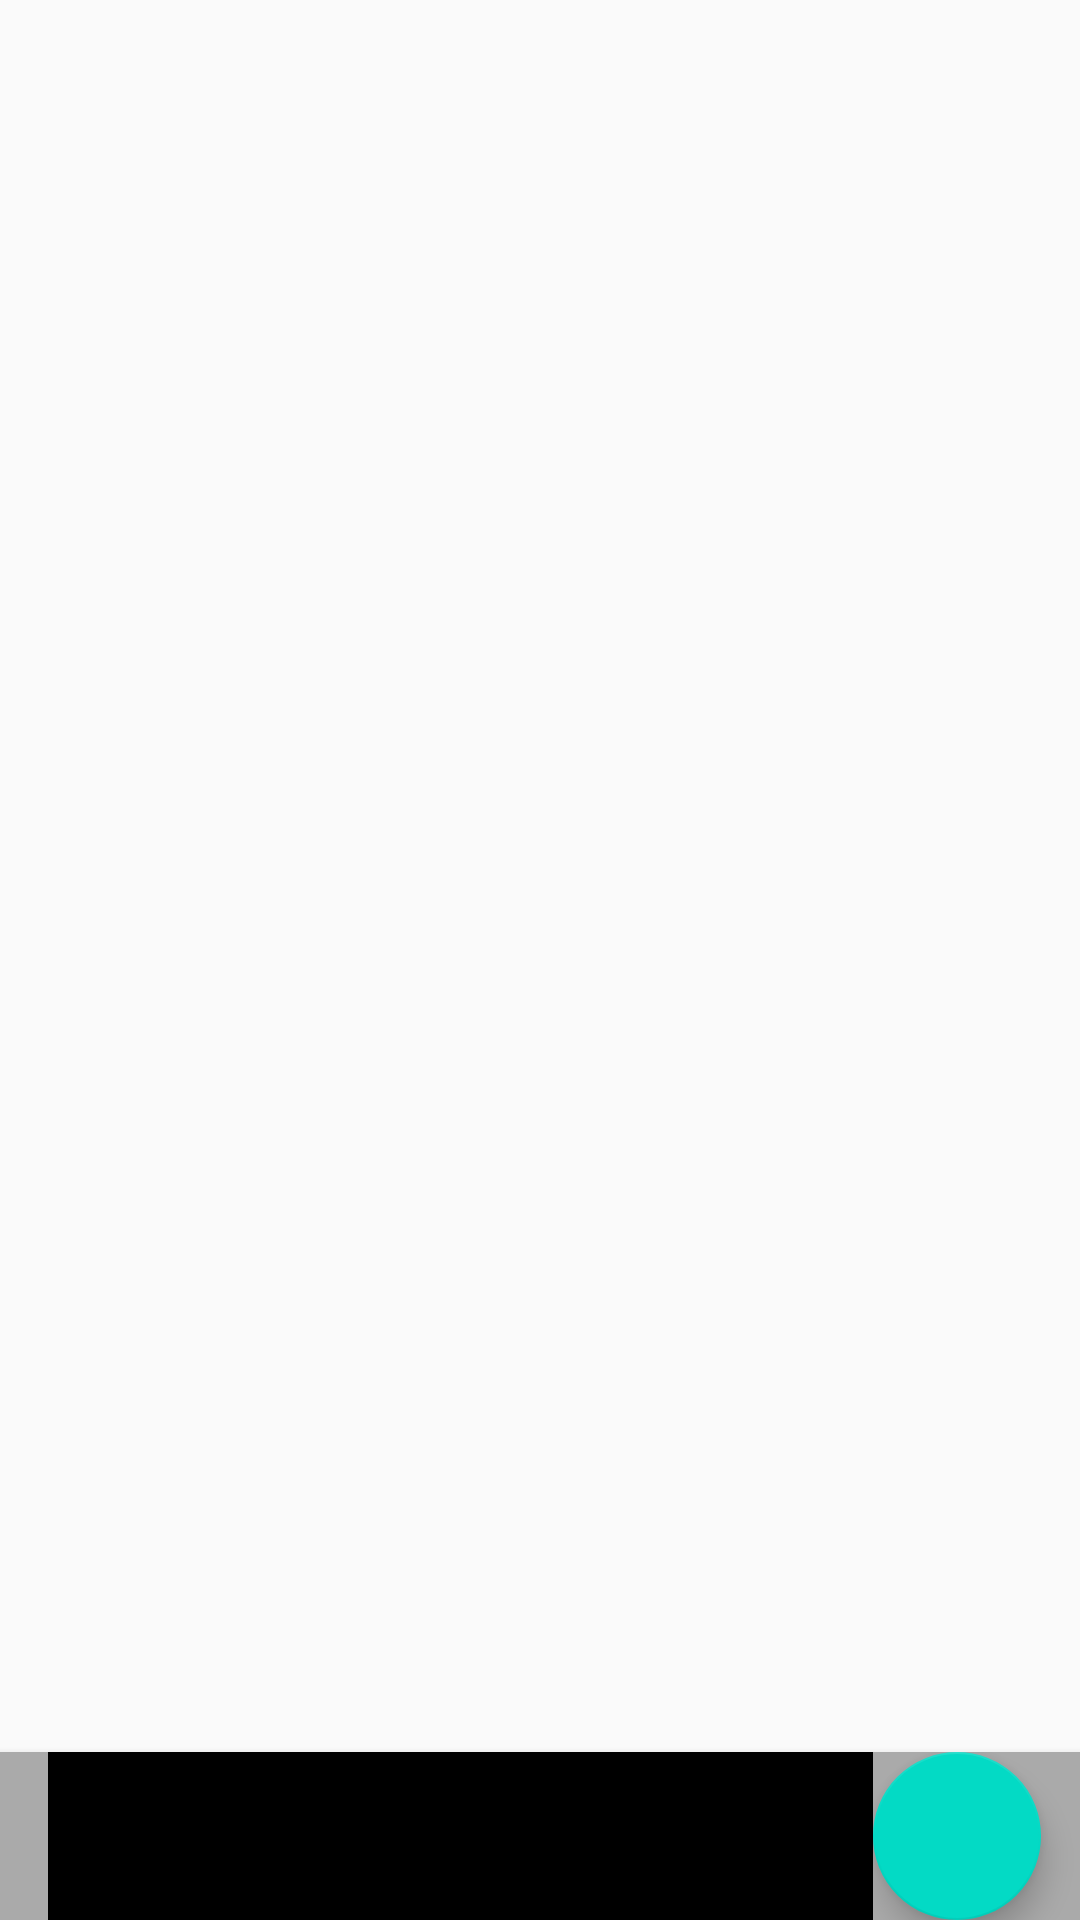

Android layout source for this screen:
<!-- AndroidManifest.xml: application theme AppTheme -->
<!-- res/layout/activity_choose_city.xml -->
<?xml version="1.0" encoding="utf-8"?>
<RelativeLayout xmlns:android="http://schemas.android.com/apk/res/android"
    xmlns:app="http://schemas.android.com/apk/res-auto"
    xmlns:tools="http://schemas.android.com/tools"
    android:layout_width="match_parent"
    android:layout_height="match_parent">
    <android.support.v7.widget.Toolbar
        android:id="@+id/my_toolbar"
        android:layout_width="match_parent"
        android:layout_height="?attr/actionBarSize"
        android:layout_alignParentBottom="true"
        android:background="?attr/colorPrimary"
        android:elevation="4dp"
        android:theme="@style/ThemeOverlay.AppCompat.ActionBar"
        app:popupTheme="@style/ThemeOverlay.AppCompat.Light" >
        <EditText
            android:id="@+id/choose_city_ET"
            android:layout_width="275dp"
            android:layout_height="match_parent"
            android:textColor="#999999"
            android:background="#000000" />
        <android.support.design.widget.FloatingActionButton
            android:id="@+id/city_choose_FAB"
            android:layout_width="wrap_content"
            android:layout_height="wrap_content"
            android:layout_above="@+id/my_toolbar"
            android:layout_alignParentRight="true"
            android:layout_alignParentEnd="true" />
    </android.support.v7.widget.Toolbar>
    <ListView
        android:id="@+id/saved_cities_LV"
        android:layout_width="match_parent"
        android:layout_height="wrap_content"></ListView>
</RelativeLayout>
<!-- resources referenced by this layout -->
<resources>
  <style name="AppTheme" parent="Theme.AppCompat.Light.NoActionBar">
          
          <item name="colorPrimary">@android:color/darker_gray</item>
          <item name="colorPrimaryDark">@android:color/holo_blue_dark</item>
          <item name="colorAccent">@color/colorAccent</item>
          <item name="android:statusBarColor">@android:color/darker_gray</item>
      </style>
  <!-- not gathered from this repository: default colours our renderer supplied (Android Studio template values) -->
  <color name="colorAccent">#FF03DAC5</color>
</resources>
